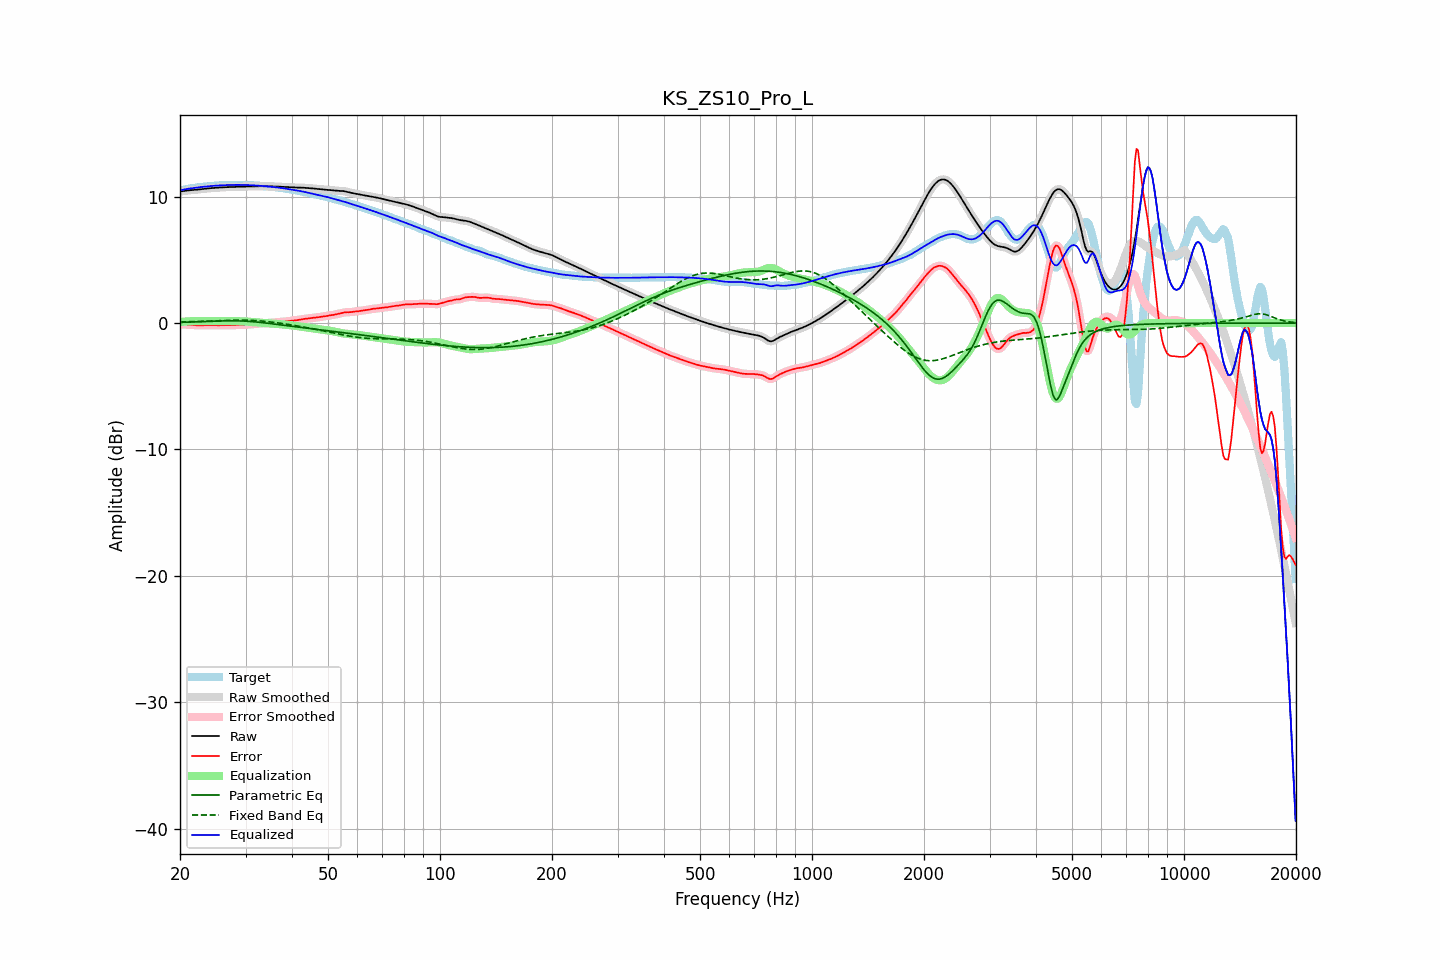

The table this chart was drawn from, first rows:
frequency, raw, error, smoothed, error_smoothed, equalization, parametric_eq, fixed_band_eq, equalized_raw, equalized_smoothed, target
20.00, 10.40, -0.10, 10.40, -0.10, 0.09, 0.06, 0.09, 10.49, 10.49, 10.50
20.20, 10.42, -0.10, 10.42, -0.10, 0.10, 0.06, 0.09, 10.52, 10.52, 10.52
20.40, 10.44, -0.11, 10.44, -0.11, 0.11, 0.06, 0.09, 10.55, 10.55, 10.55
20.61, 10.46, -0.11, 10.46, -0.11, 0.12, 0.07, 0.10, 10.58, 10.58, 10.58
20.81, 10.48, -0.12, 10.48, -0.12, 0.13, 0.07, 0.10, 10.61, 10.61, 10.60
21.02, 10.49, -0.13, 10.49, -0.13, 0.13, 0.08, 0.10, 10.63, 10.63, 10.62
21.23, 10.51, -0.14, 10.51, -0.14, 0.14, 0.08, 0.11, 10.65, 10.65, 10.64
21.44, 10.52, -0.15, 10.52, -0.15, 0.15, 0.08, 0.11, 10.66, 10.66, 10.66
21.66, 10.53, -0.16, 10.53, -0.16, 0.15, 0.09, 0.11, 10.68, 10.68, 10.68
21.87, 10.54, -0.16, 10.54, -0.16, 0.16, 0.09, 0.12, 10.70, 10.70, 10.70
22.09, 10.55, -0.17, 10.55, -0.17, 0.17, 0.10, 0.12, 10.72, 10.72, 10.72
22.31, 10.56, -0.17, 10.56, -0.17, 0.17, 0.10, 0.13, 10.73, 10.73, 10.74
22.54, 10.58, -0.17, 10.58, -0.17, 0.17, 0.11, 0.13, 10.75, 10.75, 10.75
22.76, 10.59, -0.17, 10.59, -0.17, 0.17, 0.11, 0.14, 10.77, 10.77, 10.77
22.99, 10.61, -0.17, 10.61, -0.17, 0.17, 0.12, 0.14, 10.78, 10.78, 10.78
23.22, 10.62, -0.17, 10.62, -0.17, 0.17, 0.12, 0.15, 10.79, 10.79, 10.79
23.45, 10.64, -0.16, 10.64, -0.16, 0.17, 0.13, 0.15, 10.80, 10.80, 10.80
23.69, 10.65, -0.16, 10.65, -0.16, 0.17, 0.13, 0.16, 10.82, 10.82, 10.81
23.92, 10.66, -0.16, 10.66, -0.16, 0.17, 0.14, 0.16, 10.83, 10.83, 10.83
24.16, 10.67, -0.16, 10.67, -0.16, 0.17, 0.14, 0.17, 10.84, 10.84, 10.84
24.40, 10.68, -0.17, 10.68, -0.17, 0.17, 0.15, 0.17, 10.85, 10.85, 10.85
24.65, 10.69, -0.17, 10.69, -0.17, 0.17, 0.15, 0.18, 10.86, 10.86, 10.86
24.89, 10.70, -0.17, 10.70, -0.17, 0.17, 0.16, 0.18, 10.87, 10.87, 10.87
25.14, 10.71, -0.17, 10.71, -0.17, 0.17, 0.16, 0.19, 10.88, 10.88, 10.88
25.39, 10.72, -0.17, 10.72, -0.17, 0.17, 0.16, 0.19, 10.89, 10.89, 10.89
25.65, 10.73, -0.17, 10.73, -0.17, 0.17, 0.17, 0.20, 10.90, 10.90, 10.90
25.91, 10.74, -0.16, 10.74, -0.16, 0.17, 0.17, 0.20, 10.90, 10.90, 10.90
26.16, 10.74, -0.16, 10.74, -0.16, 0.16, 0.17, 0.21, 10.91, 10.91, 10.91
26.43, 10.75, -0.16, 10.75, -0.16, 0.16, 0.18, 0.21, 10.91, 10.91, 10.91
26.69, 10.76, -0.16, 10.76, -0.16, 0.16, 0.18, 0.22, 10.92, 10.92, 10.92
26.96, 10.76, -0.16, 10.76, -0.16, 0.16, 0.18, 0.22, 10.92, 10.92, 10.92
27.23, 10.76, -0.16, 10.76, -0.16, 0.16, 0.18, 0.22, 10.93, 10.93, 10.93
27.50, 10.77, -0.16, 10.77, -0.16, 0.16, 0.18, 0.23, 10.93, 10.93, 10.93
27.77, 10.77, -0.16, 10.77, -0.16, 0.16, 0.18, 0.23, 10.93, 10.93, 10.93
28.05, 10.78, -0.16, 10.78, -0.16, 0.16, 0.18, 0.23, 10.93, 10.93, 10.94
28.33, 10.78, -0.15, 10.78, -0.16, 0.15, 0.18, 0.23, 10.94, 10.94, 10.94
28.62, 10.79, -0.15, 10.79, -0.15, 0.15, 0.18, 0.24, 10.94, 10.94, 10.94
28.90, 10.79, -0.14, 10.79, -0.14, 0.15, 0.17, 0.24, 10.94, 10.94, 10.93
29.19, 10.79, -0.14, 10.79, -0.14, 0.14, 0.17, 0.24, 10.93, 10.93, 10.93
29.48, 10.80, -0.13, 10.80, -0.13, 0.14, 0.16, 0.23, 10.93, 10.93, 10.93
29.78, 10.80, -0.13, 10.80, -0.13, 0.13, 0.16, 0.23, 10.93, 10.93, 10.93
30.08, 10.80, -0.12, 10.80, -0.12, 0.12, 0.15, 0.23, 10.93, 10.93, 10.93
30.38, 10.81, -0.12, 10.81, -0.12, 0.12, 0.14, 0.23, 10.92, 10.92, 10.93
30.68, 10.81, -0.11, 10.81, -0.11, 0.11, 0.13, 0.22, 10.92, 10.92, 10.92
30.99, 10.81, -0.10, 10.81, -0.10, 0.10, 0.12, 0.22, 10.91, 10.91, 10.91
31.30, 10.82, -0.09, 10.82, -0.09, 0.09, 0.11, 0.21, 10.90, 10.90, 10.91
31.61, 10.82, -0.07, 10.82, -0.07, 0.08, 0.10, 0.21, 10.90, 10.90, 10.89
31.93, 10.82, -0.06, 10.82, -0.06, 0.06, 0.09, 0.20, 10.89, 10.89, 10.88
32.24, 10.83, -0.05, 10.83, -0.05, 0.05, 0.08, 0.19, 10.88, 10.88, 10.88
32.57, 10.83, -0.04, 10.83, -0.04, 0.04, 0.07, 0.18, 10.87, 10.87, 10.87
32.89, 10.83, -0.03, 10.83, -0.03, 0.03, 0.05, 0.17, 10.86, 10.86, 10.86
33.22, 10.83, -0.02, 10.83, -0.02, 0.02, 0.04, 0.16, 10.85, 10.85, 10.85
33.55, 10.83, -0.01, 10.83, -0.01, 0.01, 0.03, 0.15, 10.84, 10.84, 10.84
33.89, 10.83, -0.00, 10.83, -0.00, 0.00, 0.01, 0.14, 10.83, 10.83, 10.83
34.23, 10.82, 0.01, 10.82, 0.01, -0.01, -0.00, 0.12, 10.82, 10.82, 10.82
34.57, 10.82, 0.02, 10.82, 0.02, -0.02, -0.02, 0.11, 10.81, 10.81, 10.80
34.92, 10.82, 0.03, 10.82, 0.03, -0.03, -0.03, 0.10, 10.80, 10.80, 10.79
35.27, 10.82, 0.04, 10.82, 0.04, -0.03, -0.05, 0.08, 10.78, 10.78, 10.78
35.62, 10.81, 0.04, 10.81, 0.04, -0.04, -0.07, 0.06, 10.77, 10.77, 10.77
35.97, 10.81, 0.05, 10.81, 0.05, -0.05, -0.08, 0.05, 10.76, 10.75, 10.76
... 635 more rows
